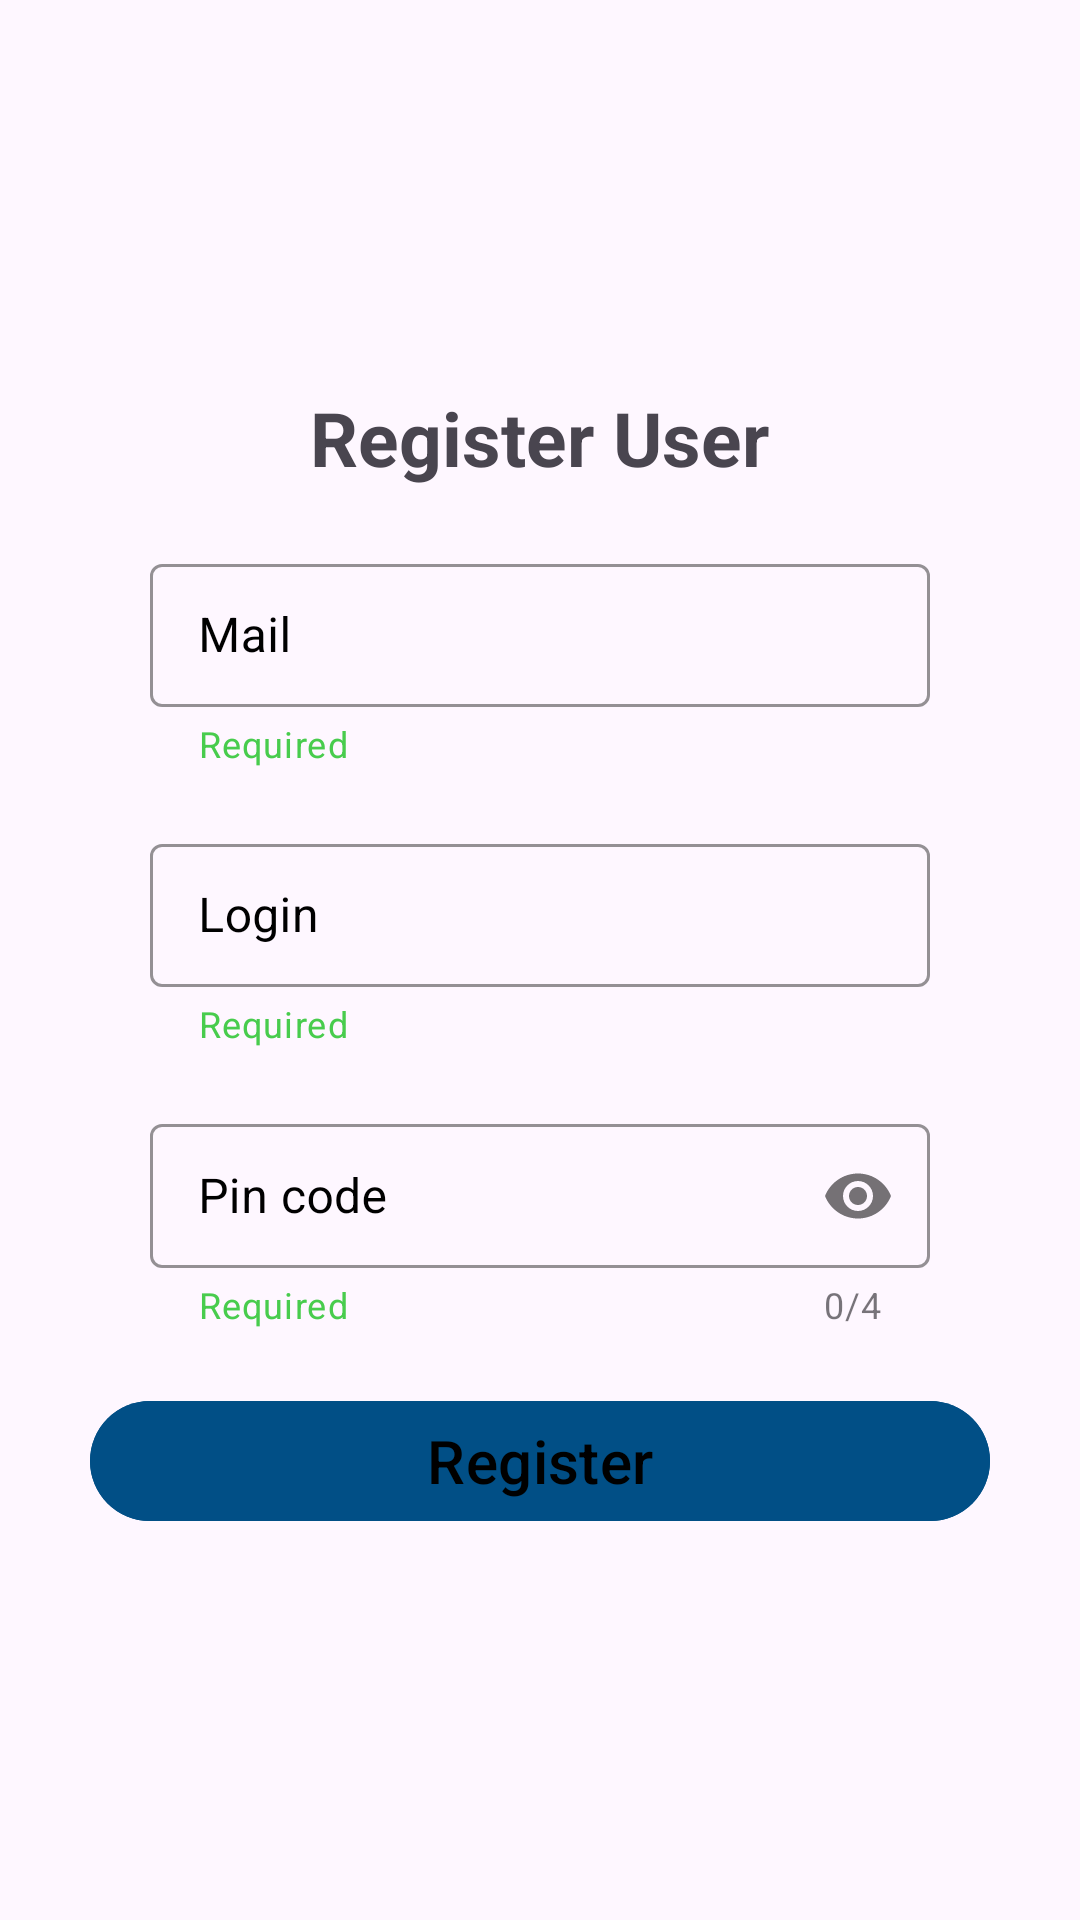

Android layout source for this screen:
<!-- AndroidManifest.xml: application theme Theme.TestAppExchange -->
<!-- res/layout/fragment_register.xml -->
<?xml version="1.0" encoding="utf-8"?>
<LinearLayout xmlns:android="http://schemas.android.com/apk/res/android"
    xmlns:tools="http://schemas.android.com/tools"
    android:layout_width="match_parent"
    android:layout_height="match_parent"
    xmlns:app="http://schemas.android.com/apk/res-auto"
    tools:context=".presentation.registerUserScreen.RegisterFragment"
    android:orientation="vertical"
    android:gravity="center">

    <TextView
        android:layout_width="wrap_content"
        android:layout_height="wrap_content"
        android:text="Register User"
        android:textStyle="bold"
        android:textSize="25sp"/>


    <com.google.android.material.textfield.TextInputLayout
        android:id="@+id/tx_layout_mail"
        android:layout_marginTop="20dp"
        android:layout_width="match_parent"
        android:layout_height="wrap_content"
        app:helperText="Required"
        android:textColorHint="@color/black"
        app:cursorColor="@color/black"
        app:hintTextColor="@color/black"
        app:boxStrokeColor="@color/dark_blue"
        app:helperTextTextColor="@color/light_green"
        android:layout_marginHorizontal="50dp"
        style="@style/Widget.MaterialComponents.TextInputLayout.OutlinedBox.Dense">

        <com.google.android.material.textfield.TextInputEditText
            android:id="@+id/ed_mail"
            android:layout_width="match_parent"
            android:layout_height="match_parent"
            android:lines="1"
            android:hint="Mail"
            android:inputType="textEmailAddress"
            android:ems="20"
            android:importantForAutofill="no"
            />

    </com.google.android.material.textfield.TextInputLayout>

    <com.google.android.material.textfield.TextInputLayout
        android:id="@+id/tx_layout_login"
        android:layout_marginTop="20dp"
        android:layout_width="match_parent"
        android:layout_height="wrap_content"
        android:textColorHint="@color/black"
        app:cursorColor="@color/black"
        app:hintTextColor="@color/black"
        app:helperText="Required"
        app:boxStrokeColor="@color/dark_blue"
        app:helperTextTextColor="@color/light_green"
        android:layout_marginHorizontal="50dp"
        style="@style/Widget.MaterialComponents.TextInputLayout.OutlinedBox.Dense">

        <com.google.android.material.textfield.TextInputEditText
            android:id="@+id/ed_login"
            android:layout_width="match_parent"
            android:layout_height="match_parent"
            android:lines="1"
            android:hint="Login"
            android:inputType="textCapWords"
            android:ems="10"
            android:importantForAutofill="no"
            android:maxLength="15"
            />

    </com.google.android.material.textfield.TextInputLayout>



    <com.google.android.material.textfield.TextInputLayout
        android:id="@+id/tx_layout_pin_code"
        android:layout_marginTop="20dp"
        android:layout_width="match_parent"
        android:layout_height="wrap_content"
        android:textColorHint="@color/black"
        app:cursorColor="@color/black"
        app:hintTextColor="@color/black"
        app:helperText="Required"
        app:helperTextTextColor="@color/light_green"
        app:counterEnabled="true"
        app:counterMaxLength="4"
        app:boxStrokeColor="@color/dark_blue"
        app:passwordToggleEnabled="true"
        android:layout_marginHorizontal="50dp"
        style="@style/Widget.MaterialComponents.TextInputLayout.OutlinedBox.Dense">

        <com.google.android.material.textfield.TextInputEditText
            android:id="@+id/ed_pin"
            android:layout_width="match_parent"
            android:layout_height="match_parent"
            android:lines="1"
            android:hint="Pin code"
            android:textColorHint="@color/black"
            android:inputType="numberPassword"
            android:ems="10"
            android:importantForAutofill="no"
            android:maxLength="4"
            />

    </com.google.android.material.textfield.TextInputLayout>


    <com.google.android.material.button.MaterialButton
        android:id="@+id/btn_login"
        android:layout_width="300dp"
        android:layout_height="wrap_content"
        android:text="Register"
        android:textColor="@color/black"
        android:backgroundTint="@color/dark_blue"
        android:textSize="20sp"
        android:layout_marginTop="20dp"/>



</LinearLayout>
<!-- resources referenced by this layout -->
<resources>
  <color name="black">#FF000000</color>
  <color name="dark_blue">#014f86</color>
  <color name="light_green">#48CC4D</color>
  <style name="Theme.TestAppExchange" parent="Base.Theme.TestAppExchange" />
  <style name="Base.Theme.TestAppExchange" parent="Theme.Material3.DayNight.NoActionBar">
          
  
          
      </style>
</resources>
